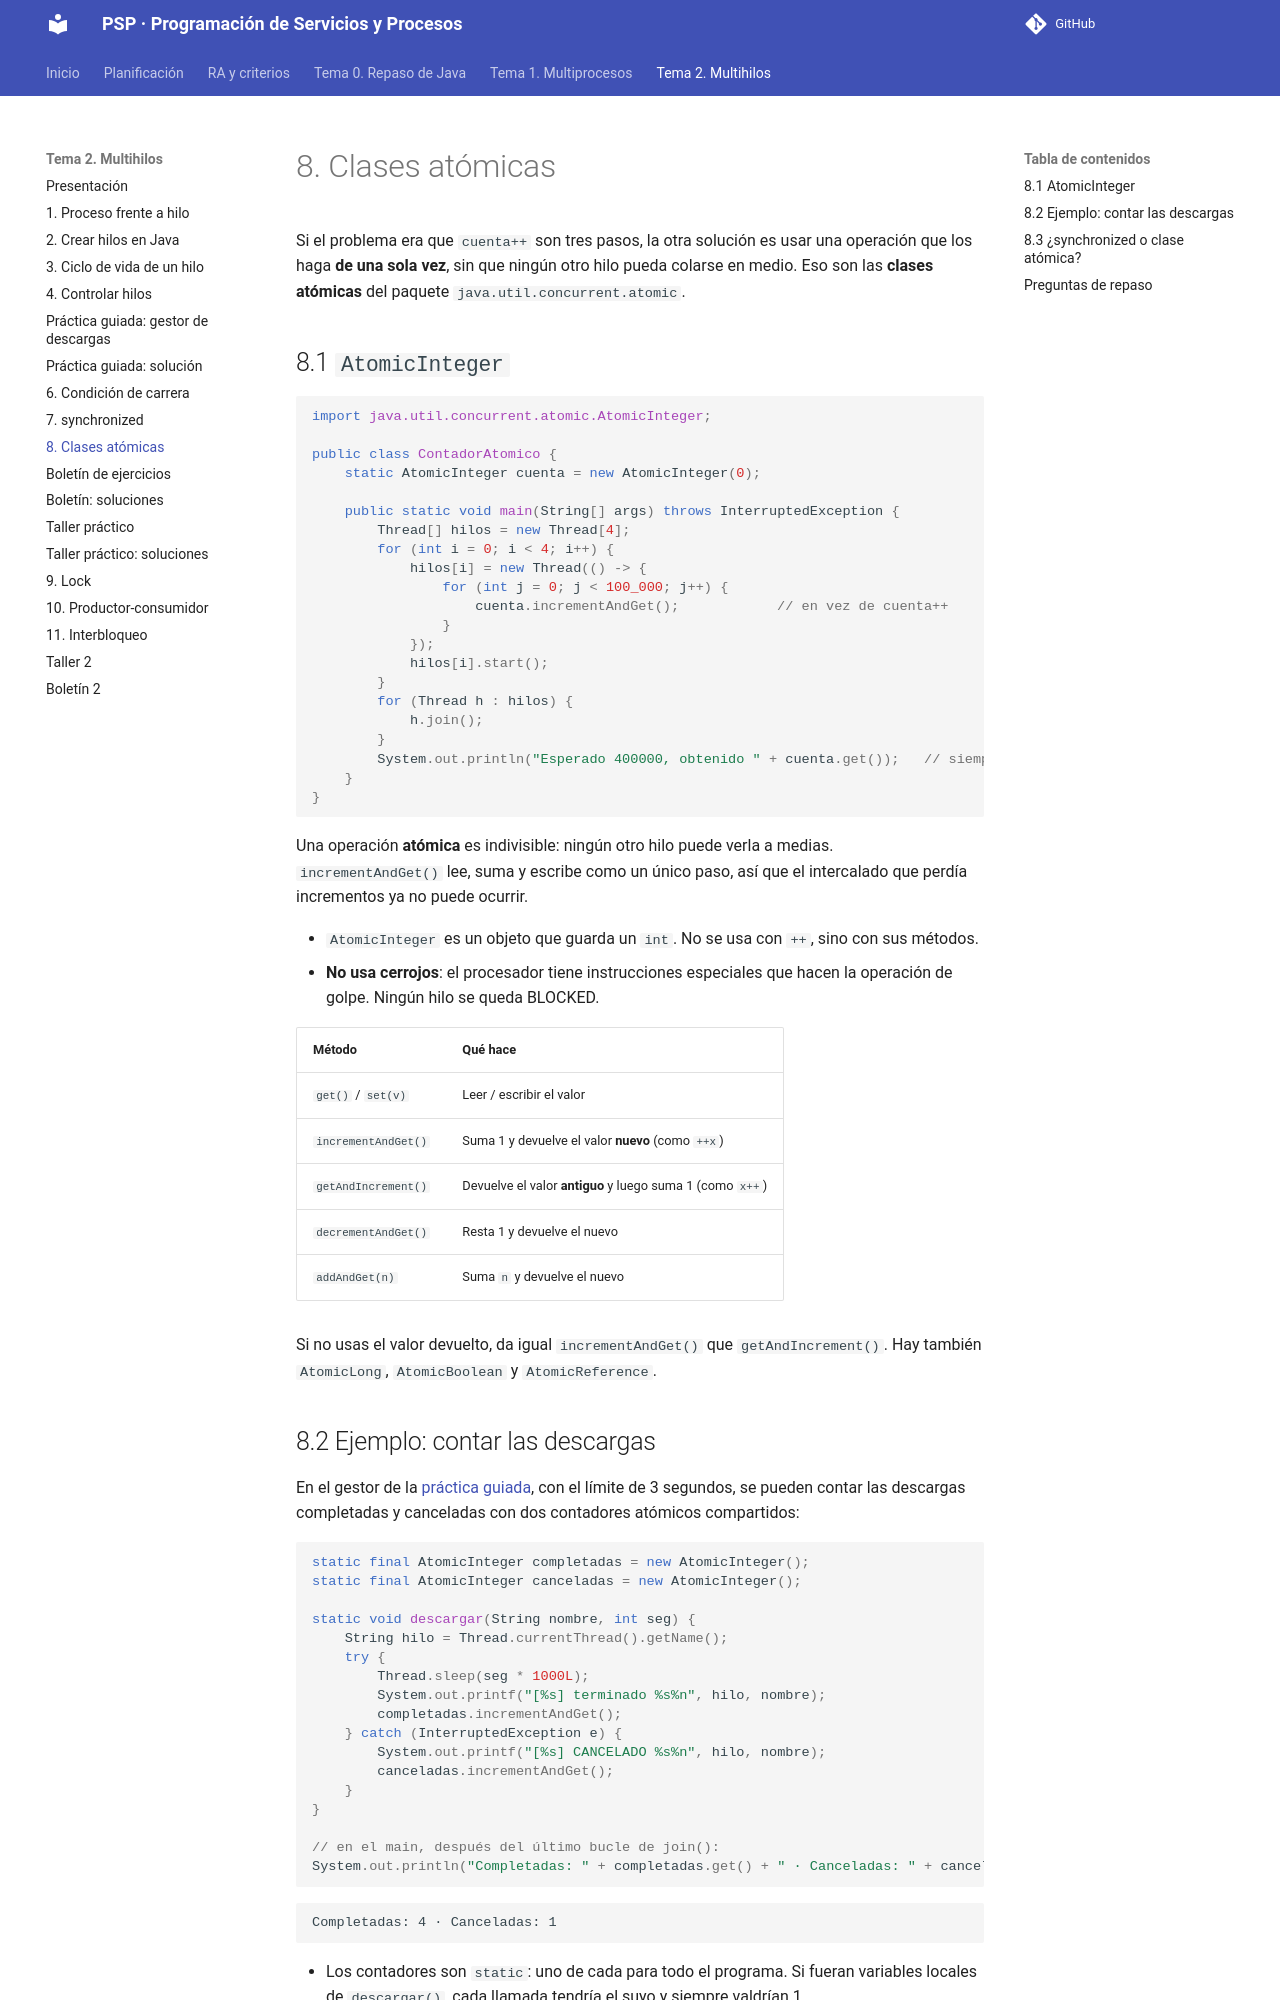

repository: joselejimenez/PSP · page: temas/tema-2/08-atomicas/index.html · generator: mkdocs

# 8. Clases atómicas

Si el problema era que `cuenta++` son tres pasos, la otra solución es usar una operación que los haga **de una sola vez**, sin que ningún otro hilo pueda colarse en medio. Eso son las **clases atómicas** del paquete `java.util.concurrent.atomic`.

## 8.1 `AtomicInteger`

```java
import java.util.concurrent.atomic.AtomicInteger;

public class ContadorAtomico {
    static AtomicInteger cuenta = new AtomicInteger(0);

    public static void main(String[] args) throws InterruptedException {
        Thread[] hilos = new Thread[4];
        for (int i = 0; i < 4; i++) {
            hilos[i] = new Thread(() -> {
                for (int j = 0; j < 100_000; j++) {
                    cuenta.incrementAndGet();            // en vez de cuenta++
                }
            });
            hilos[i].start();
        }
        for (Thread h : hilos) {
            h.join();
        }
        System.out.println("Esperado 400000, obtenido " + cuenta.get());   // siempre 400000
    }
}
```

Una operación **atómica** es indivisible: ningún otro hilo puede verla a medias. `incrementAndGet()` lee, suma y escribe como un único paso, así que el intercalado que perdía incrementos ya no puede ocurrir.

- `AtomicInteger` es un objeto que guarda un `int`. No se usa con `++`, sino con sus métodos.
- **No usa cerrojos**: el procesador tiene instrucciones especiales que hacen la operación de golpe. Ningún hilo se queda BLOCKED.

| Método | Qué hace |
|---|---|
| `get()` / `set(v)` | Leer / escribir el valor |
| `incrementAndGet()` | Suma 1 y devuelve el valor **nuevo** (como `++x`) |
| `getAndIncrement()` | Devuelve el valor **antiguo** y luego suma 1 (como `x++`) |
| `decrementAndGet()` | Resta 1 y devuelve el nuevo |
| `addAndGet(n)` | Suma `n` y devuelve el nuevo |

Si no usas el valor devuelto, da igual `incrementAndGet()` que `getAndIncrement()`. Hay también `AtomicLong`, `AtomicBoolean` y `AtomicReference`.
